Run: headless pygame with SDL's dummy video driver; simulated clock (each Clock.tick advances the game by its frame time, no real sleeping); random seed 0; keys injected as events and as key.get_pressed() state; no mouse input.
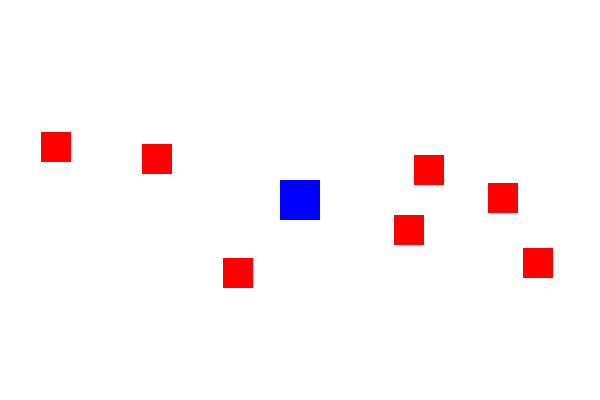
Frame 1 of 4 · flips 1–60 · no input
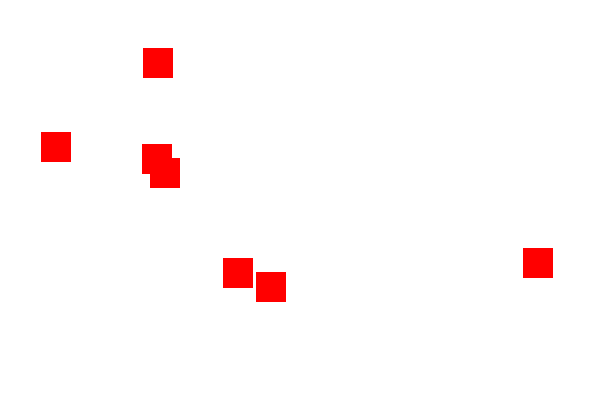
Frame 2 of 4 · flips 61–180 · tapped SPACE, RETURN · held RIGHT (→), D
Frame 3 of 4 · flips 181–300 · held DOWN (↓), S · screen unchanged from frame 2, image omitted
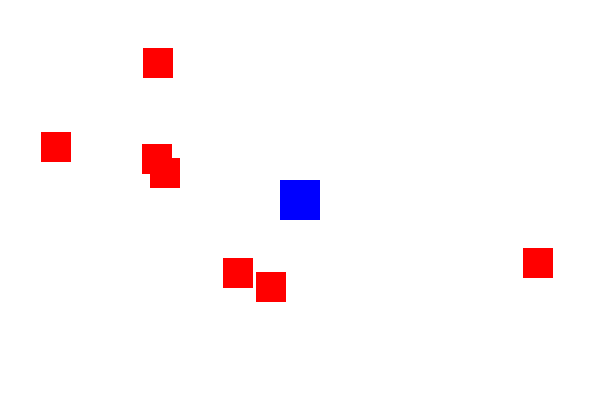
Frame 4 of 4 · flips 301–420 · held LEFT (←), A, UP (↑), W

The pygame program that drew these frames:

import pygame
import random

pygame.init()
screen = pygame.display.set_mode((600, 400))

player = pygame.Rect(280, 180, 40, 40)

enemies = []
for i in range(7):
    enemies.append(pygame.Rect(random.randint(0, 560), random.randint(0, 360), 30, 30))

score = 0
running = True

while running:
    screen.fill((255, 255, 255))

    for event in pygame.event.get():
        if event.type == pygame.QUIT:
            running = False

    keys = pygame.key.get_pressed()
    if keys[pygame.K_LEFT]:
        player.x -= 5
    if keys[pygame.K_RIGHT]:
        player.x += 5
    if keys[pygame.K_UP]:
        player.y -= 5
    if keys[pygame.K_DOWN]:
        player.y += 5

    for enemy in enemies:
        if player.colliderect(enemy):
            score += 1
            enemy.x = random.randint(0, 560)
            enemy.y = random.randint(0, 360)

    pygame.draw.rect(screen, (0, 0, 255), player)
    for enemy in enemies:
        pygame.draw.rect(screen, (255, 0, 0), enemy)

    pygame.display.update()
